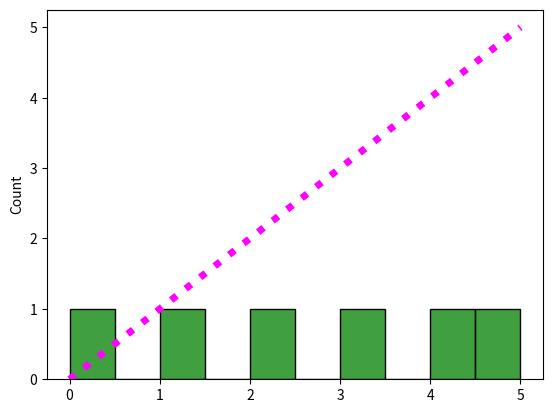
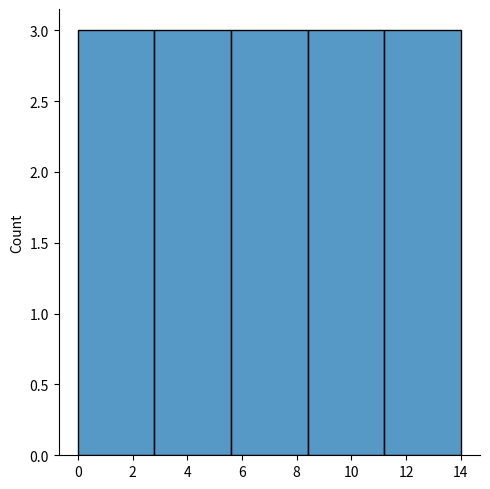

The script that saved these images, in order:
import matplotlib.pyplot as plt
import seaborn as sns
from numpy import random

sns.lineplot([0, 1, 2, 3, 4, 5],linestyle='dotted', color='magenta', linewidth=5)
plt.show()

sns.histplot([0, 1, 2, 3, 4, 5], bins=10, color='green')
plt.show()

sns.displot([0, 1, 2, 3, 4, 5,6,7,8,9,10,11,12,13,14])
plt.show()

